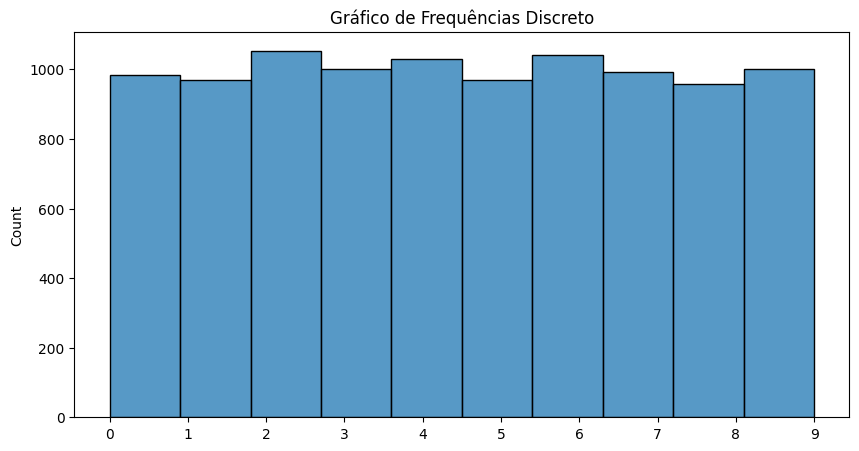
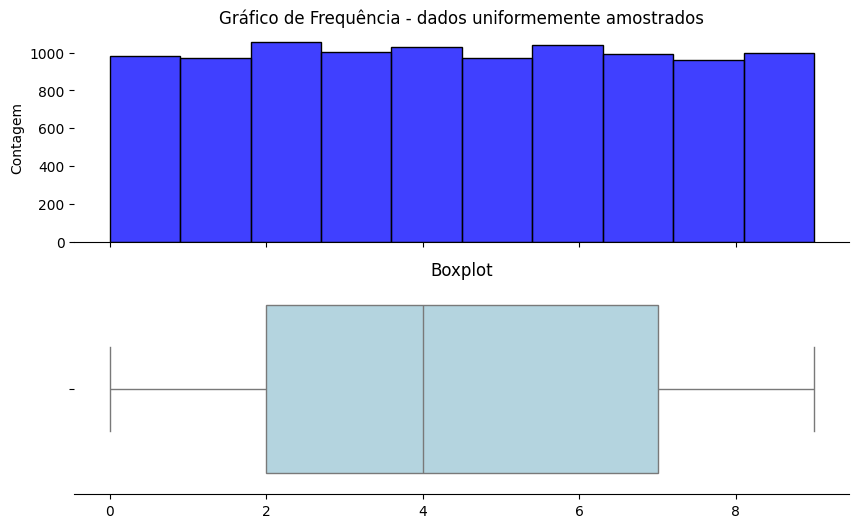
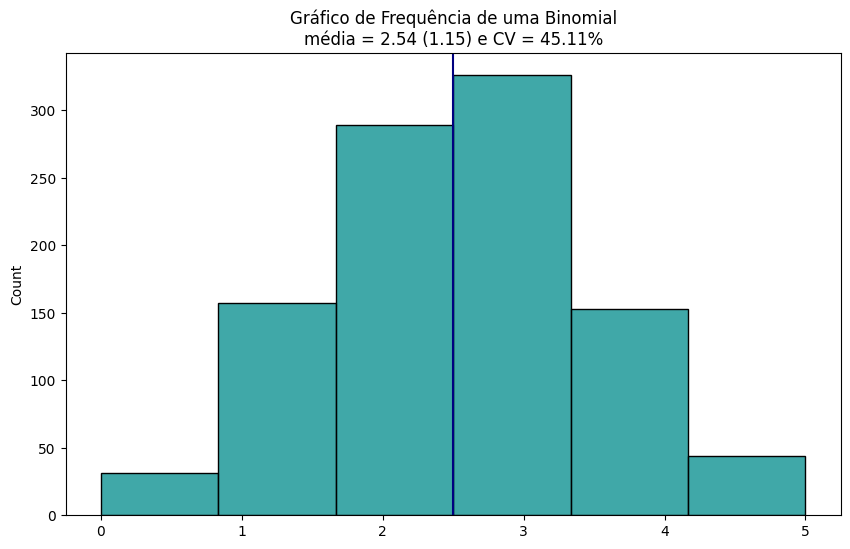
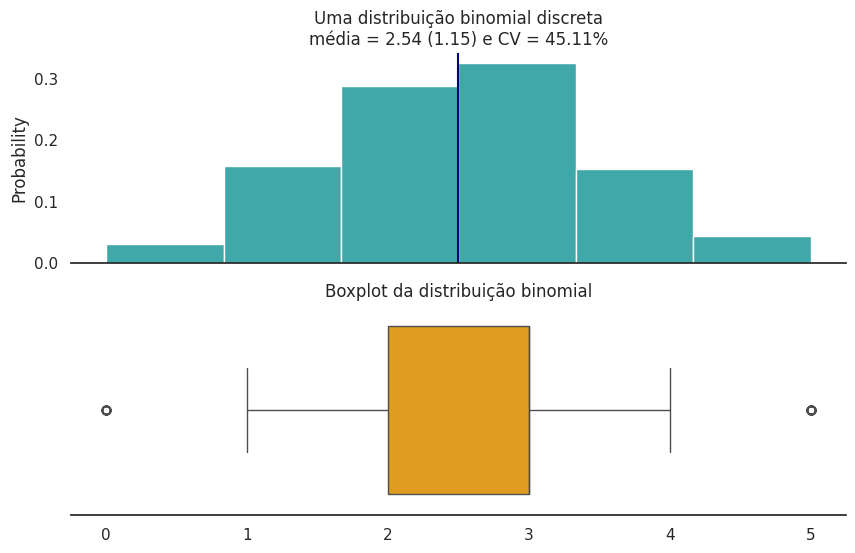
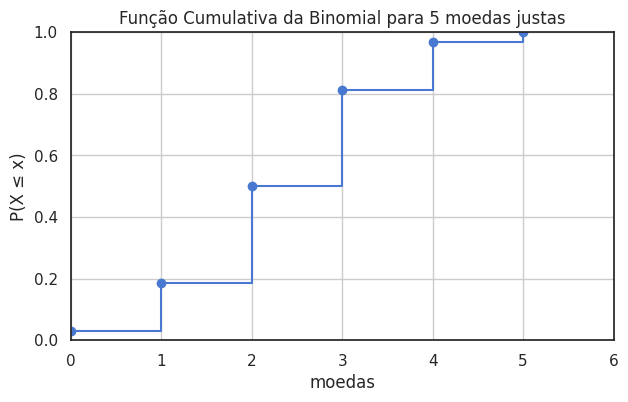
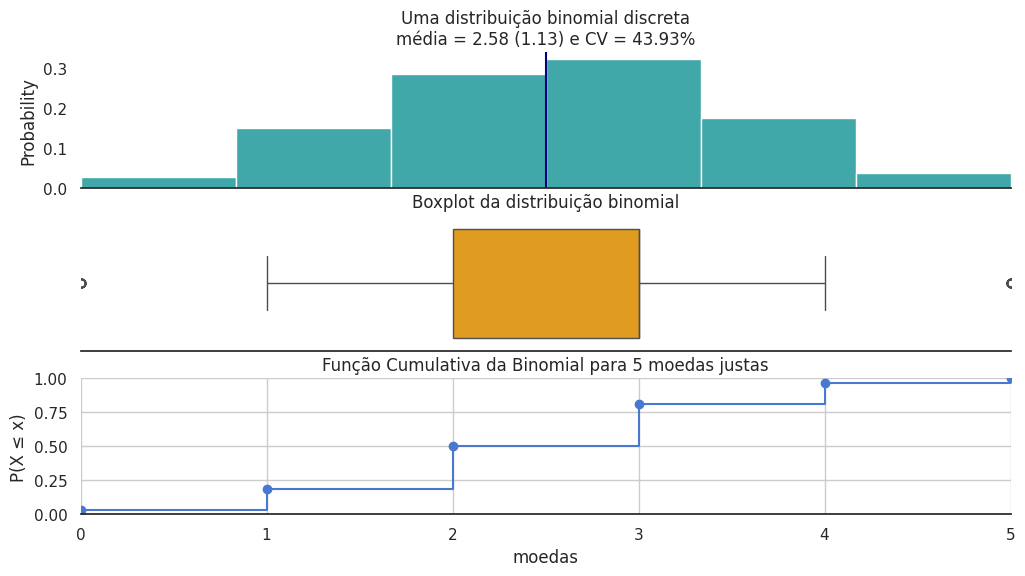
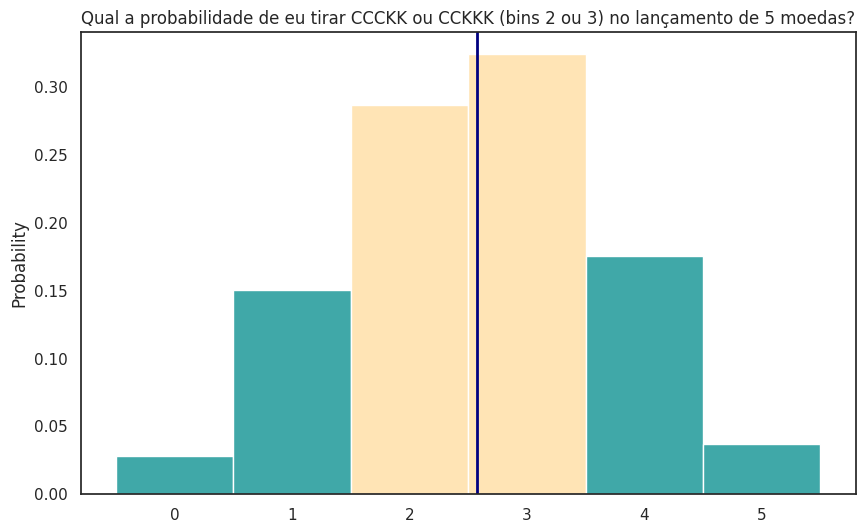
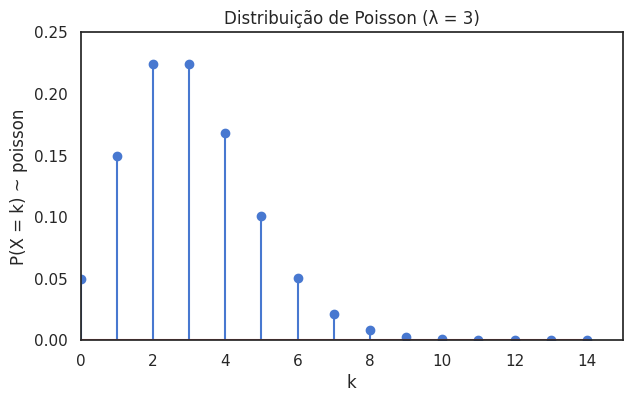
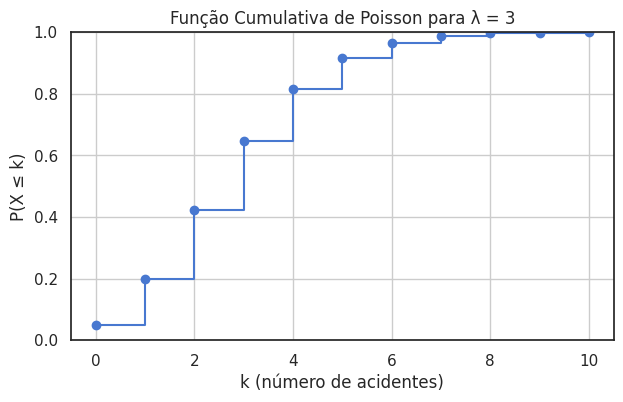

These figures' Python source, in order:
import os, sys, math
import numpy as np
import pandas as pd
import seaborn as sns
from scipy import stats

from statistics import mode

import matplotlib.pyplot as plt # matplotlib e seu alias plt
# %matplotlib inline

N = 10000
divs = 10
nums = np.random.randint(0, divs, N)

fig = plt.figure(figsize=(10,5))
ax = sns.histplot(nums, bins=divs, kde=False)
ax.set_title("Gráfico de Frequências Discreto")
ax.set_xticks(np.arange(0, divs));

# Set up the matplotlib figure
f, axes = plt.subplots(2, 1, figsize=(10,6), sharex=True)
sns.despine(left=True)

ax = sns.histplot(nums, bins=divs, kde=False, color='blue', ax=axes[0])
ax.set_ylabel("Contagem")
ax.set_title("Gráfico de Frequência - dados uniformemente amostrados")

ax = sns.boxplot(x=nums, ax=axes[1], color='lightblue')
ax.set_title("Boxplot")

# plt.tight_layout()

n = 5    # moedas = [5C, 4C, .... 0C]
p = 0.5  # moedas não são viciadas p(cara) = p(coroa) = .5
N = 1000
jogo = np.random.binomial(n, p, N)

mu  = np.mean(jogo)
SSD = np.std(jogo)
# coeficiente de variação = SD/media
VC = SSD/mu

fig = plt.figure(figsize=(10,6))
ax = sns.histplot(jogo, bins=n+1, kde=False, stat="count", color="darkcyan")

ax.axvline(n*p, color='navy')
ax.set_title("Gráfico de Frequência de uma Binomial\nmédia = %.2f (%.2f) e CV = %.2f%%"%(mu, SSD, VC*100));

sns.set(style="white", palette="muted", color_codes=True)

# Set up the matplotlib figure
f, axes = plt.subplots(2, 1, figsize=(10,6), sharex=True)
sns.despine(left=True)


ax = sns.histplot(jogo, bins=n+1, kde=False, stat="probability", color="darkcyan", ax=axes[0])
ax.axvline(n*p, color='navy')
ax.set_title("Uma distribuição binomial discreta\nmédia = %.2f (%.2f) e CV = %.2f%%"%(mu, SSD, VC*100));

ax = sns.boxplot(x=jogo, color='orange', ax=axes[1])
ax.set_title("Boxplot da distribuição binomial");



from scipy.stats import binom

x=1
prob = binom.cdf(x, n, p)
f"A probabilidade de eu tirar CCCCC ou CCCCK (0 ou 1) é de {100*prob:.2f}% para o lançamento de {n} moedas"

# Cumulativa até 1 = CCCCC e CCCCK
prob = binom.cdf(1, n, p)

f"A probabilidade de eu tirar CCCCC ou CCCCK (0 ou 1) é de {100*prob:.2f}% para o lançamento de {n} moedas"



for x in range(n+1):
    prob = binom.cdf(x, n, p)
    msg = f"A probabilidade de eu tirar as primeiras {x} combinações é de {100*prob:.2f}% para o lançamento de {n} moedas"
    print(msg)



# de 0 a 10 acidentes
x_list = np.arange(0, n+1)

# CDF values
# gera n+1 probailidades ~  similar a um loop
cdf_list = binom.cdf(x_list, n, p)

# plot
plt.figure(figsize=(7,4))
plt.step(x_list, cdf_list, where="post")
plt.scatter(x_list, cdf_list)

plt.xlabel("moedas")
plt.ylabel("P(X ≤ x)")
plt.title(f"Função Cumulativa da Binomial para {n} moedas justas")
plt.xlim(0, n+1)
plt.ylim(0, 1)
plt.grid(True)

n = 5    # moedas = [5C, 4C, .... 0C]
p = 0.5  # moedas não são viciadas p(cara) = p(coroa) = .5
N = 1000
jogo = np.random.binomial(n, p, N)

mu  = np.mean(jogo)
SSD = np.std(jogo)
# coeficiente de variação = SD/media
VC = SSD/mu


sns.set(style="white", palette="muted", color_codes=True)

# 3 subplots: distribuição, boxplot e cumulativa
f, axes = plt.subplots(3, 1, figsize=(12,6), sharex=True)
sns.despine(left=True)


ax = sns.histplot(jogo, bins=n+1, kde=False, stat="probability", color="darkcyan", ax=axes[0])
ax.axvline(n*p, color='navy')
ax.set_title("Uma distribuição binomial discreta\nmédia = %.2f (%.2f) e CV = %.2f%%"%(mu, SSD, VC*100));

ax = sns.boxplot(x=jogo, color='orange', ax=axes[1])
ax.set_title("Boxplot da distribuição binomial")

#--- último eixo ax[2] ---------------
# de 0 a 10 acidentes
x_list = np.arange(0, n+1)
# CDF values
# gera n+1 probabilidades ~  similar a um loop
cdf_list = binom.cdf(x_list, n, p)

ax = axes[2]
ax.step(x_list, cdf_list, where="post")
ax.scatter(x_list, cdf_list)

ax.set_xlabel("moedas")
ax.set_ylabel("P(X ≤ x)")
ax.set_title(f"Função Cumulativa da Binomial para {n} moedas justas")
ax.set_xlim(0, n)
ax.set_ylim(0, 1)
ax.grid(True);



plt.figure(figsize=(10,6))

ax = sns.histplot(jogo, bins=n+1, discrete=True, stat="probability", color="darkcyan")

title = f"Qual a probabilidade de eu tirar CCCKK ou CCKKK (bins 2 ou 3) no lançamento de {n} moedas?"

# recolorir as 2 barras centrais
center_bins = [2, 3]

for patch in ax.patches:
    x = patch.get_x() + patch.get_width() / 2
    if int(round(x)) in center_bins:
        patch.set_facecolor("moccasin")

# mean line
ax.axvline(mu, color='navy', linewidth=2)

ax.set_title(title)

# as primeiras 2 combinações = 0 + 1 = cumulativa até 1
prob1 = binom.cdf(1, n, p)
f"A probabilidade de eu tirar as primeiras 2 combinações é de {100*prob1:.2f}%"

# as quatro combinações iniciais = 0 + 1 + 2 + 3 = cumulativa até 3
prob3 = binom.cdf(3, n, p)
f"A probabilidade de eu tirar até as 4 primeiras combinações é de {100*prob3:.2f}%"

# as 2 barras centrais
prob = prob3 - prob1
f"A probabilidade de eu tirar CCCKK ou CCKKK (bin 2 ou 3) é de {100*prob:.2f}%"



lamb = 3
k = np.arange(0, 15)

pmf = np.exp(-lamb) * lamb**k / np.array([math.factorial(i) for i in k])

plt.figure(figsize=(7,4))
plt.stem(k, pmf)
plt.xlabel("k")
plt.ylabel("P(X = k) ~ poisson")
plt.title(f"Distribuição de Poisson (λ = {lamb})")
plt.ylim( (0, 0.25))
plt.xlim( (0, 15) )
plt.show()

from scipy.stats import poisson

lamb = 3

prob = poisson.pmf(0, lamb) + poisson.pmf(1, lamb)
f"A probabilidade de acontecer até 1 acidente (0 ou 1) é de {100*prob:.2f}% dado que λ = {lamb} - acidentes médios esperados"

# cumulativa até 1 = de 0 a 1
prob = poisson.cdf(1, lamb)

f"A probabilidade de acontecer até 1 acidente (0 ou 1) é de {100*prob:.2f}% dado que λ = {lamb} - acidentes médios esperados"



# de 0 a 10 acidentes
k_list = np.arange(0, 11)

# CDF values
# gera 10 probabilidades ~  similar a um loop
cdf_list = poisson.cdf(k_list, lamb)

# plot
plt.figure(figsize=(7,4))
plt.step(k_list, cdf_list, where="post")
plt.scatter(k_list, cdf_list)

plt.xlabel("k (número de acidentes)")
plt.ylabel("P(X ≤ k)")
plt.title("Função Cumulativa de Poisson para λ = 3")
plt.ylim(0, 1)
plt.grid(True)





from scipy.stats import multinomial

pVazio = 0.01
pPouco = 0.10
pMedio = 0.4
pConge = 0.44
pParad = 0.05

pVazio + pPouco + pMedio + pConge + pParad

## numero de dias verificados pela Cia de Transito
n = 10

rv = multinomial(n, [pVazio, pPouco, pMedio, pConge, pParad])

# qual a probabilidade e 5 dias vazios e 5 dias Baixo
rv.pmf([5, 5, 0, 0, 0])

# qual a probabilidade e 0 dias vazios, 1 dia Baixo, 4 dias Medio, 5 dia Congestionados, 0 dia parado
rv.pmf([0, 1, 4, 5, 0])

# qual a probabilidade e 0 dias vazios, 1 dia Baixo, 4 dias Medio, 4 dia Congestionados, 1 dia parado
rv.pmf([0, 1, 4, 4, 1])

